Photos from the image-classification dataset "seam-pucker-dataset" in the GitHub repository khoindd2000/seam-pucker-dataset. Its 5 classes are: seam pucker level 1, seam pucker level 2, seam pucker level 3, seam pucker level 4, seam pucker level 5.

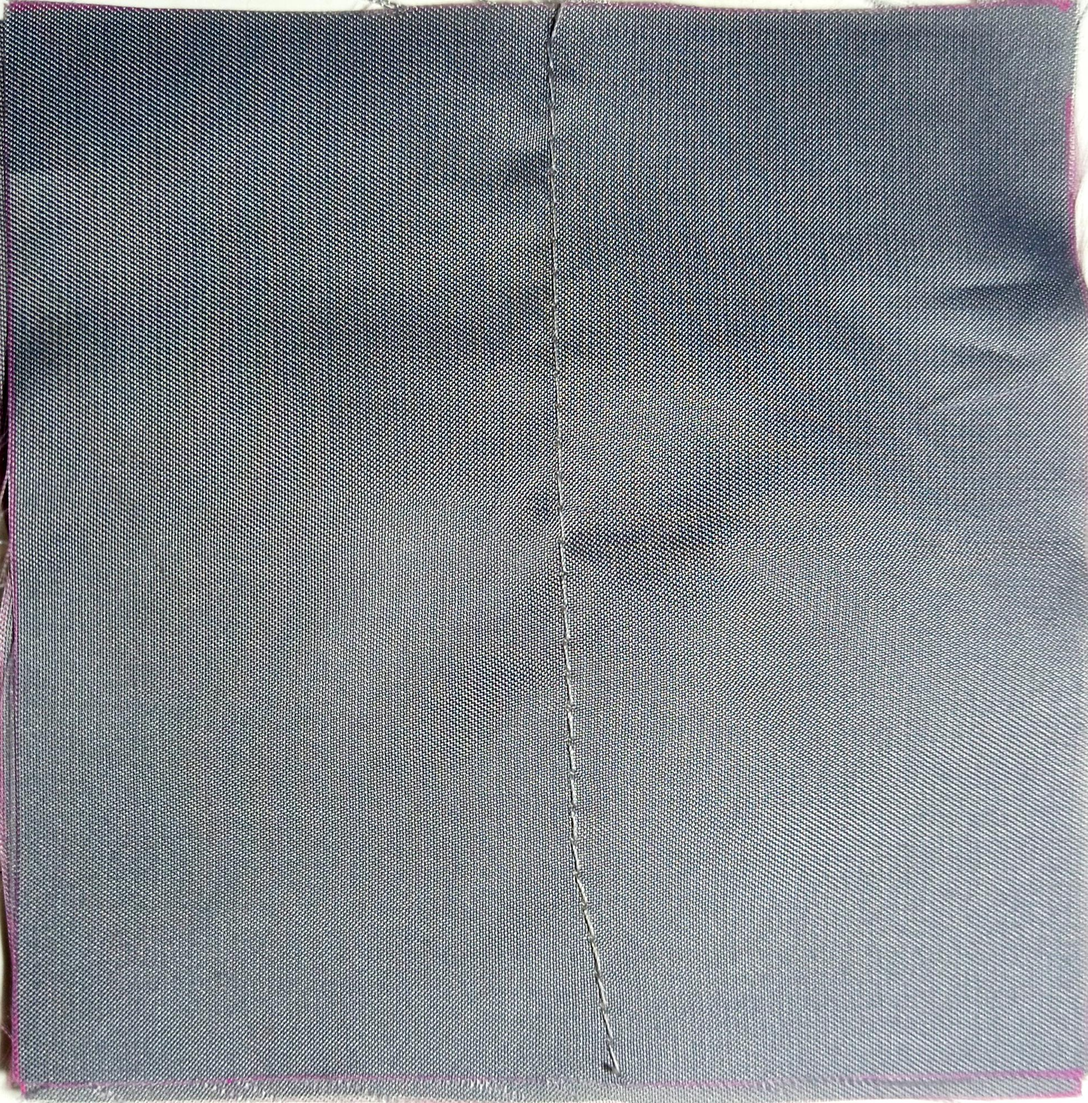
Label: seam pucker level 5

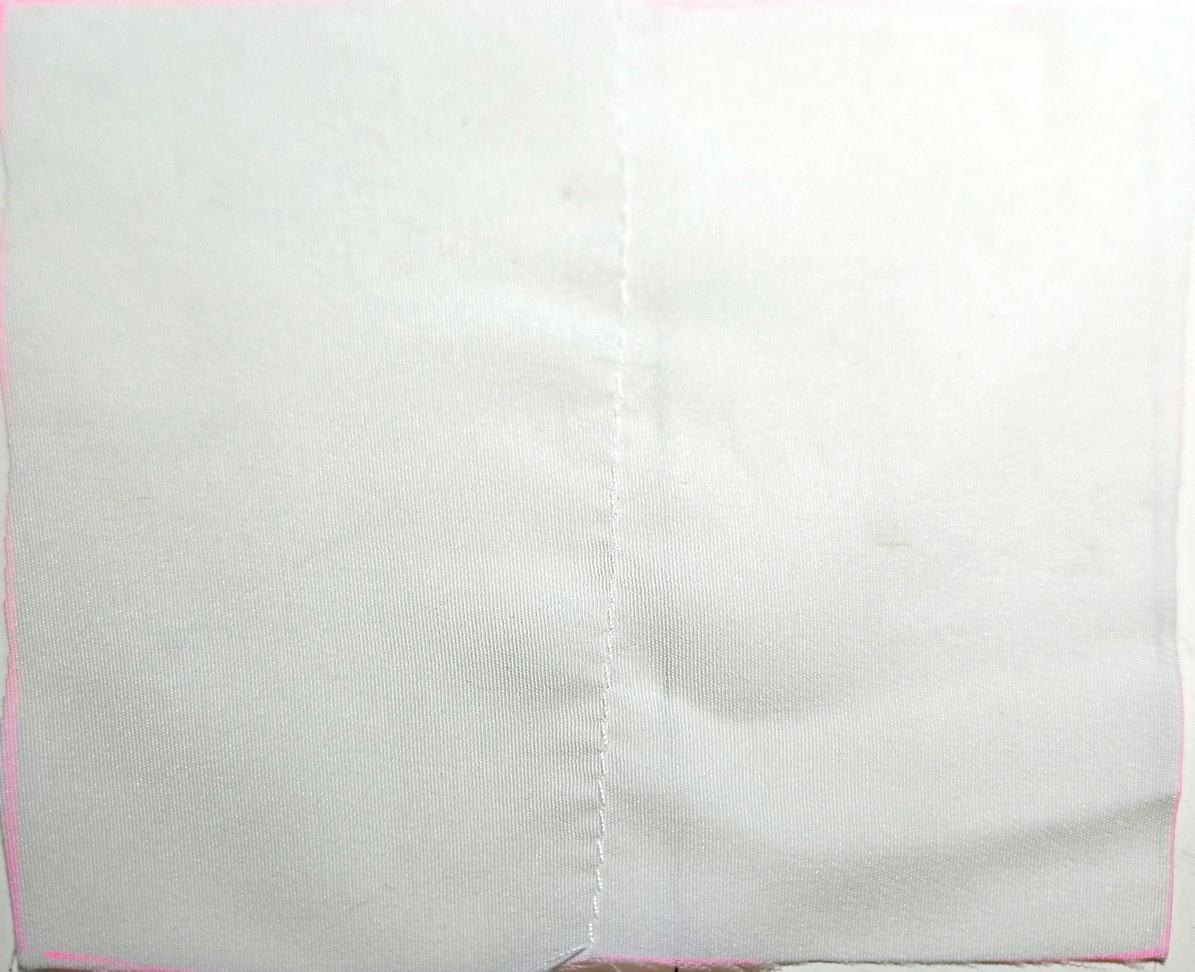
Label: seam pucker level 4

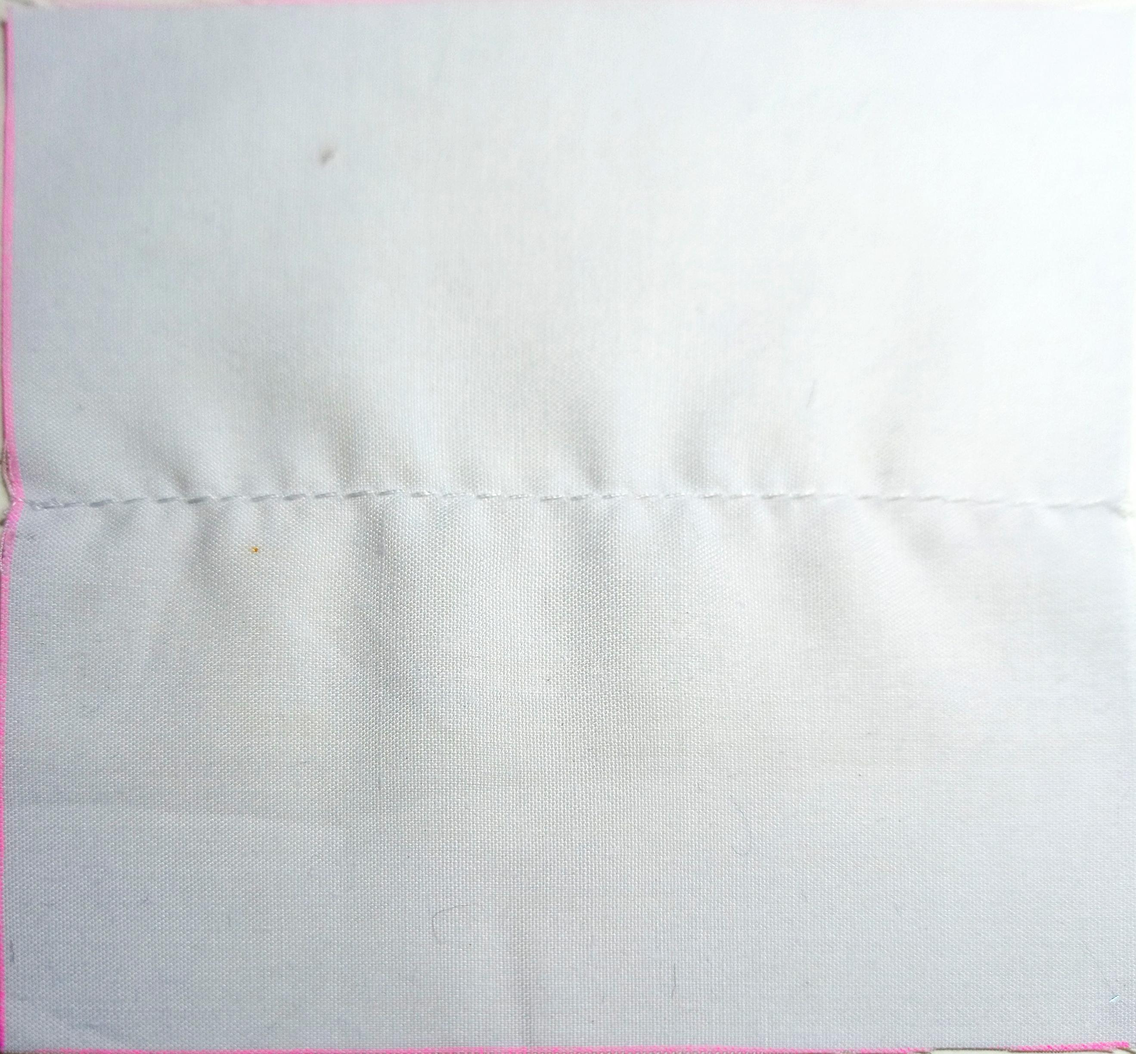
Label: seam pucker level 3

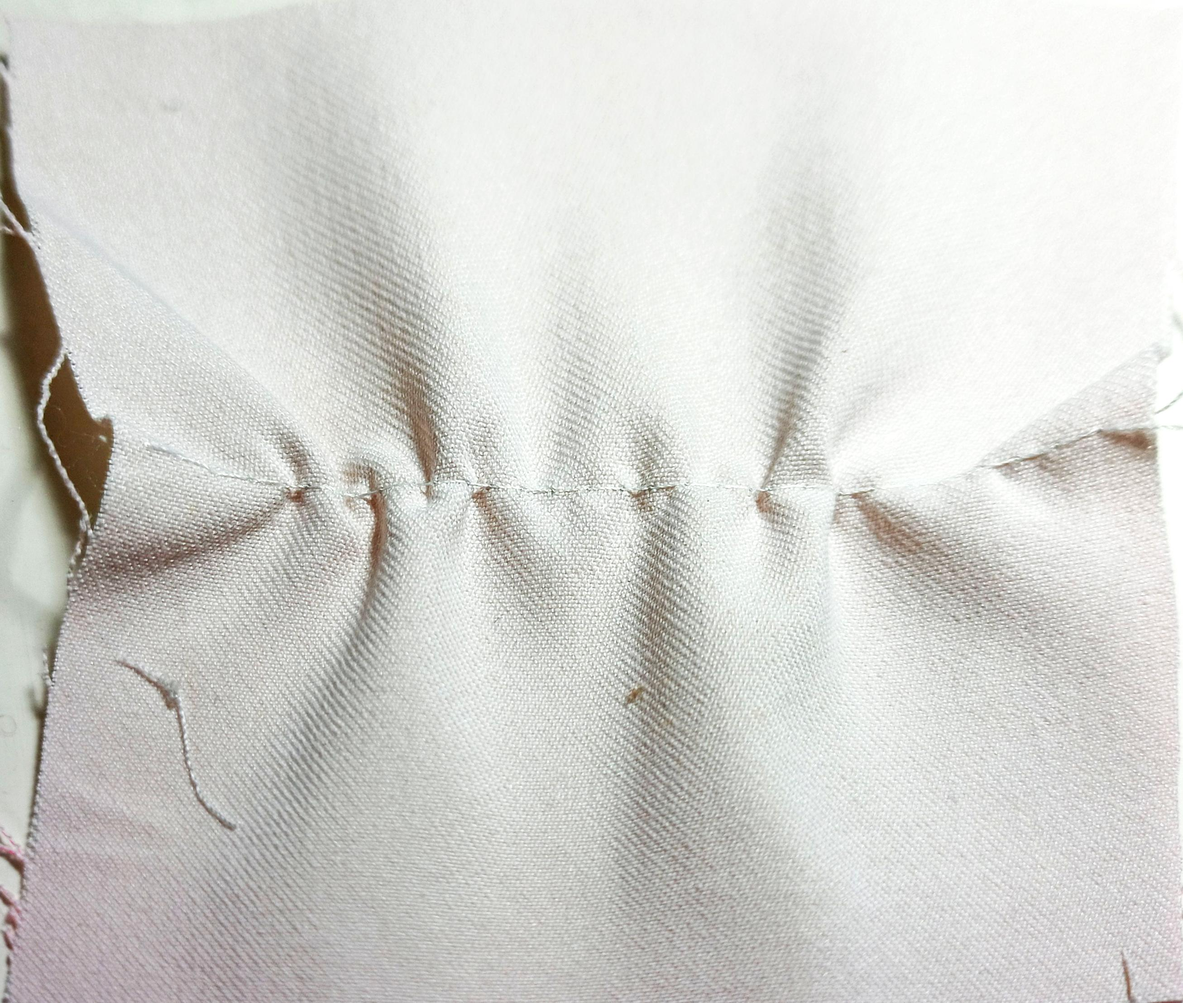
Label: seam pucker level 1

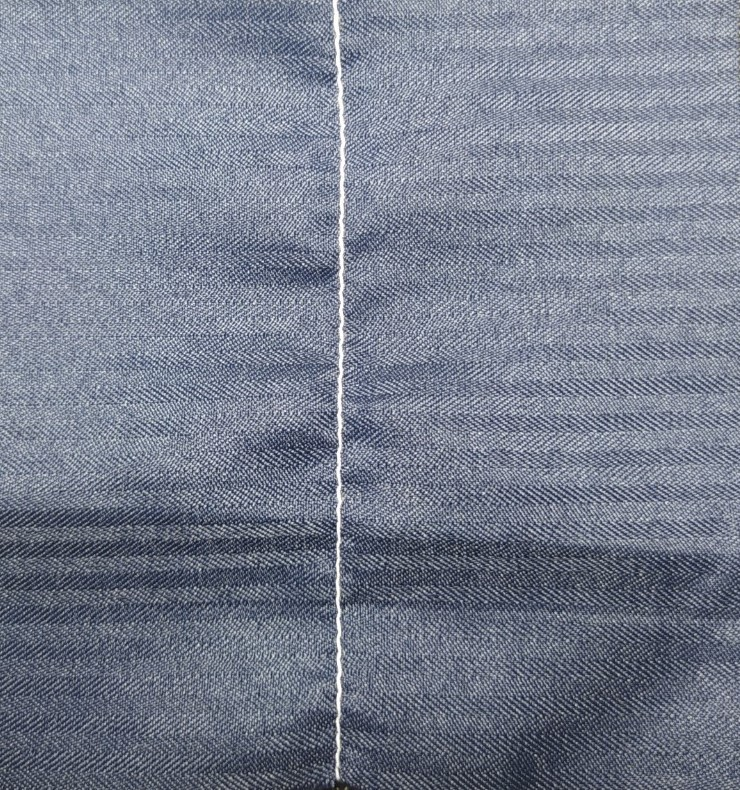
Label: seam pucker level 3

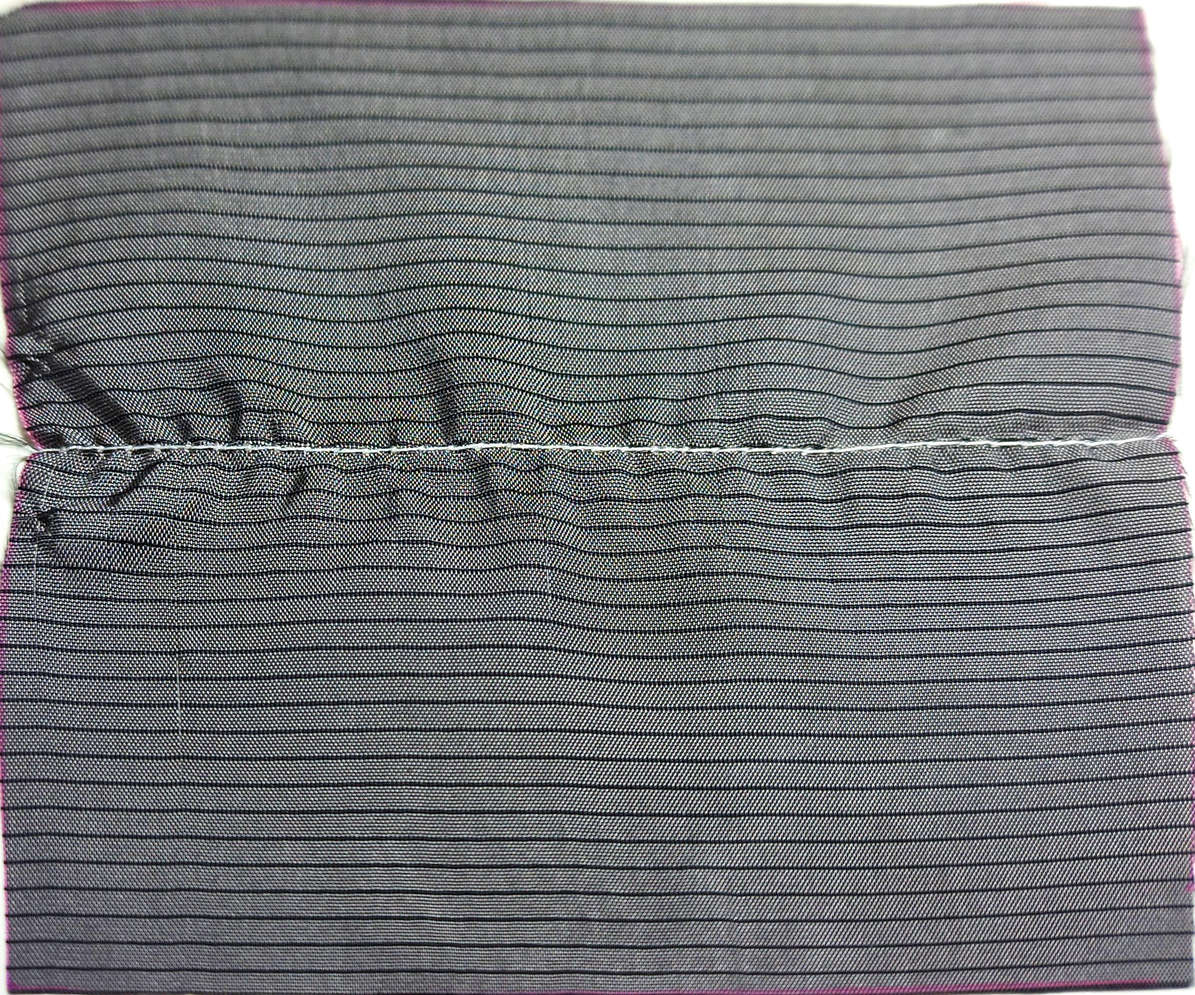
Label: seam pucker level 2
